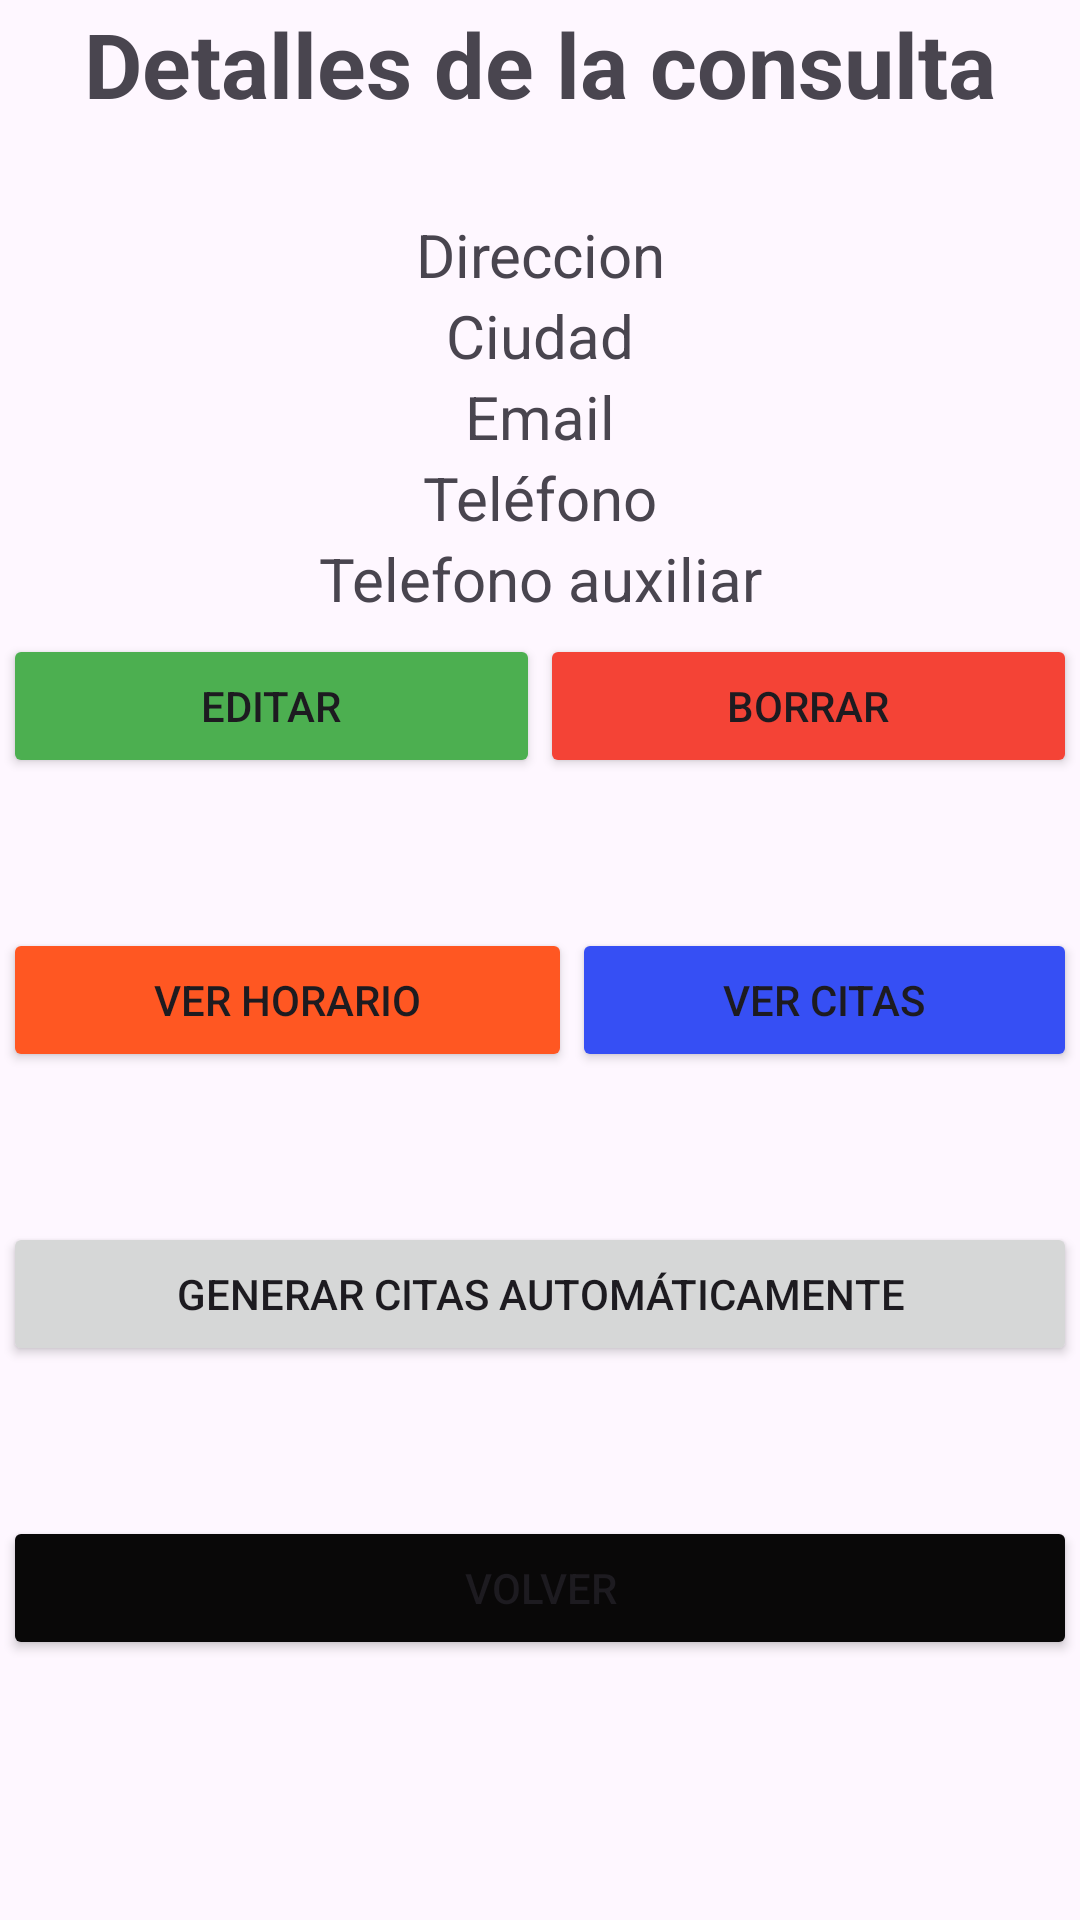

The Android layout XML behind this screen, and the referenced resources:
<!-- AndroidManifest.xml: application theme Theme.IDoctor1 -->
<!-- res/layout/activity_professional_consultation_details.xml -->
<?xml version="1.0" encoding="utf-8"?>
<androidx.constraintlayout.widget.ConstraintLayout xmlns:android="http://schemas.android.com/apk/res/android"
    xmlns:app="http://schemas.android.com/apk/res-auto"
    xmlns:tools="http://schemas.android.com/tools"
    android:layout_width="match_parent"
    android:layout_height="match_parent"
    tools:context=".activities.ProfessionalConsultationDetails">

    <LinearLayout
        android:id="@+id/linearLayout2"
        android:layout_width="0dp"
        android:layout_height="0dp"
        android:layout_marginStart="1dp"
        android:layout_marginTop="1dp"
        android:layout_marginEnd="1dp"
        android:layout_marginBottom="1dp"
        android:orientation="vertical"
        app:layout_constraintBottom_toBottomOf="parent"
        app:layout_constraintEnd_toEndOf="parent"
        app:layout_constraintStart_toStartOf="parent"
        app:layout_constraintTop_toTopOf="parent">

        <TextView
            android:id="@+id/tvDetailsConsult"
            android:layout_width="match_parent"
            android:layout_height="wrap_content"
            android:textAlignment="center"
            android:textSize="30dp"
            android:textStyle="bold"
            android:layout_marginBottom="30dp"
            android:text="Detalles de la consulta" />

        <TextView
            android:id="@+id/tvAddress"
            android:layout_width="match_parent"
            android:layout_height="wrap_content"
            android:textSize="20dp"
            android:textAlignment="center"
            android:text="Direccion" />

        <TextView
            android:id="@+id/tvCity"
            android:layout_width="match_parent"
            android:layout_height="wrap_content"
            android:textSize="20dp"
            android:textAlignment="center"
            android:text="Ciudad" />

        <TextView
            android:id="@+id/tvEmail"
            android:layout_width="match_parent"
            android:layout_height="wrap_content"
            android:textSize="20dp"
            android:textAlignment="center"
            android:text="Email" />

        <TextView
            android:id="@+id/tvPhone"
            android:layout_width="match_parent"
            android:layout_height="wrap_content"
            android:textSize="20dp"
            android:textAlignment="center"
            android:text="Teléfono" />

        <TextView
            android:id="@+id/tvPhoneAux"
            android:layout_width="match_parent"
            android:layout_height="wrap_content"
            android:textSize="20dp"
            android:textAlignment="center"
            android:text="Telefono auxiliar" />



        <LinearLayout
            android:layout_width="match_parent"
            android:layout_height="wrap_content"
            android:layout_marginTop="5dp"
            android:orientation="horizontal">

            <Button
                android:id="@+id/btnEdit"
                android:layout_width="wrap_content"
                android:layout_height="wrap_content"
                android:layout_weight="1"
                android:backgroundTint="#4CAF50"
                android:text="Editar" />

            <Button
                android:id="@+id/btnDelete"
                android:layout_width="wrap_content"
                android:layout_height="wrap_content"
                android:layout_weight="1"
                android:backgroundTint="#F44336"
                android:text="Borrar" />
        </LinearLayout>

        <LinearLayout

            android:layout_width="match_parent"
            android:layout_height="wrap_content"
            android:layout_marginTop="50dp"
            android:orientation="horizontal">

            <Button
                android:id="@+id/btnViewTimetable"
                android:layout_width="wrap_content"
                android:layout_height="wrap_content"
                android:backgroundTint="#FF5722"
                android:layout_weight="1"
                android:text="Ver horario" />

            <Button
                android:id="@+id/btnViewAppointments"
                android:layout_width="wrap_content"
                android:layout_height="wrap_content"
                android:backgroundTint="#364FF4"
                android:layout_weight="1"
                android:text="Ver citas" />
        </LinearLayout>

        <Button
            android:id="@+id/btnGenerateAppointments"
            android:layout_marginTop="50dp"
            android:layout_width="match_parent"
            android:layout_height="wrap_content"
            android:text="Generar citas automáticamente" />

        <Button
            android:id="@+id/btnCancel"
            android:layout_marginTop="50dp"
            android:layout_width="match_parent"
            android:layout_height="wrap_content"
            android:backgroundTint="#090808"
            android:text="Volver" />
    </LinearLayout>
</androidx.constraintlayout.widget.ConstraintLayout>
<!-- resources referenced by this layout -->
<resources>
  <style name="Theme.IDoctor1" parent="Base.Theme.IDoctor1" />
  <style name="Base.Theme.IDoctor1" parent="Theme.Material3.DayNight.NoActionBar">
          
          
      </style>
</resources>
